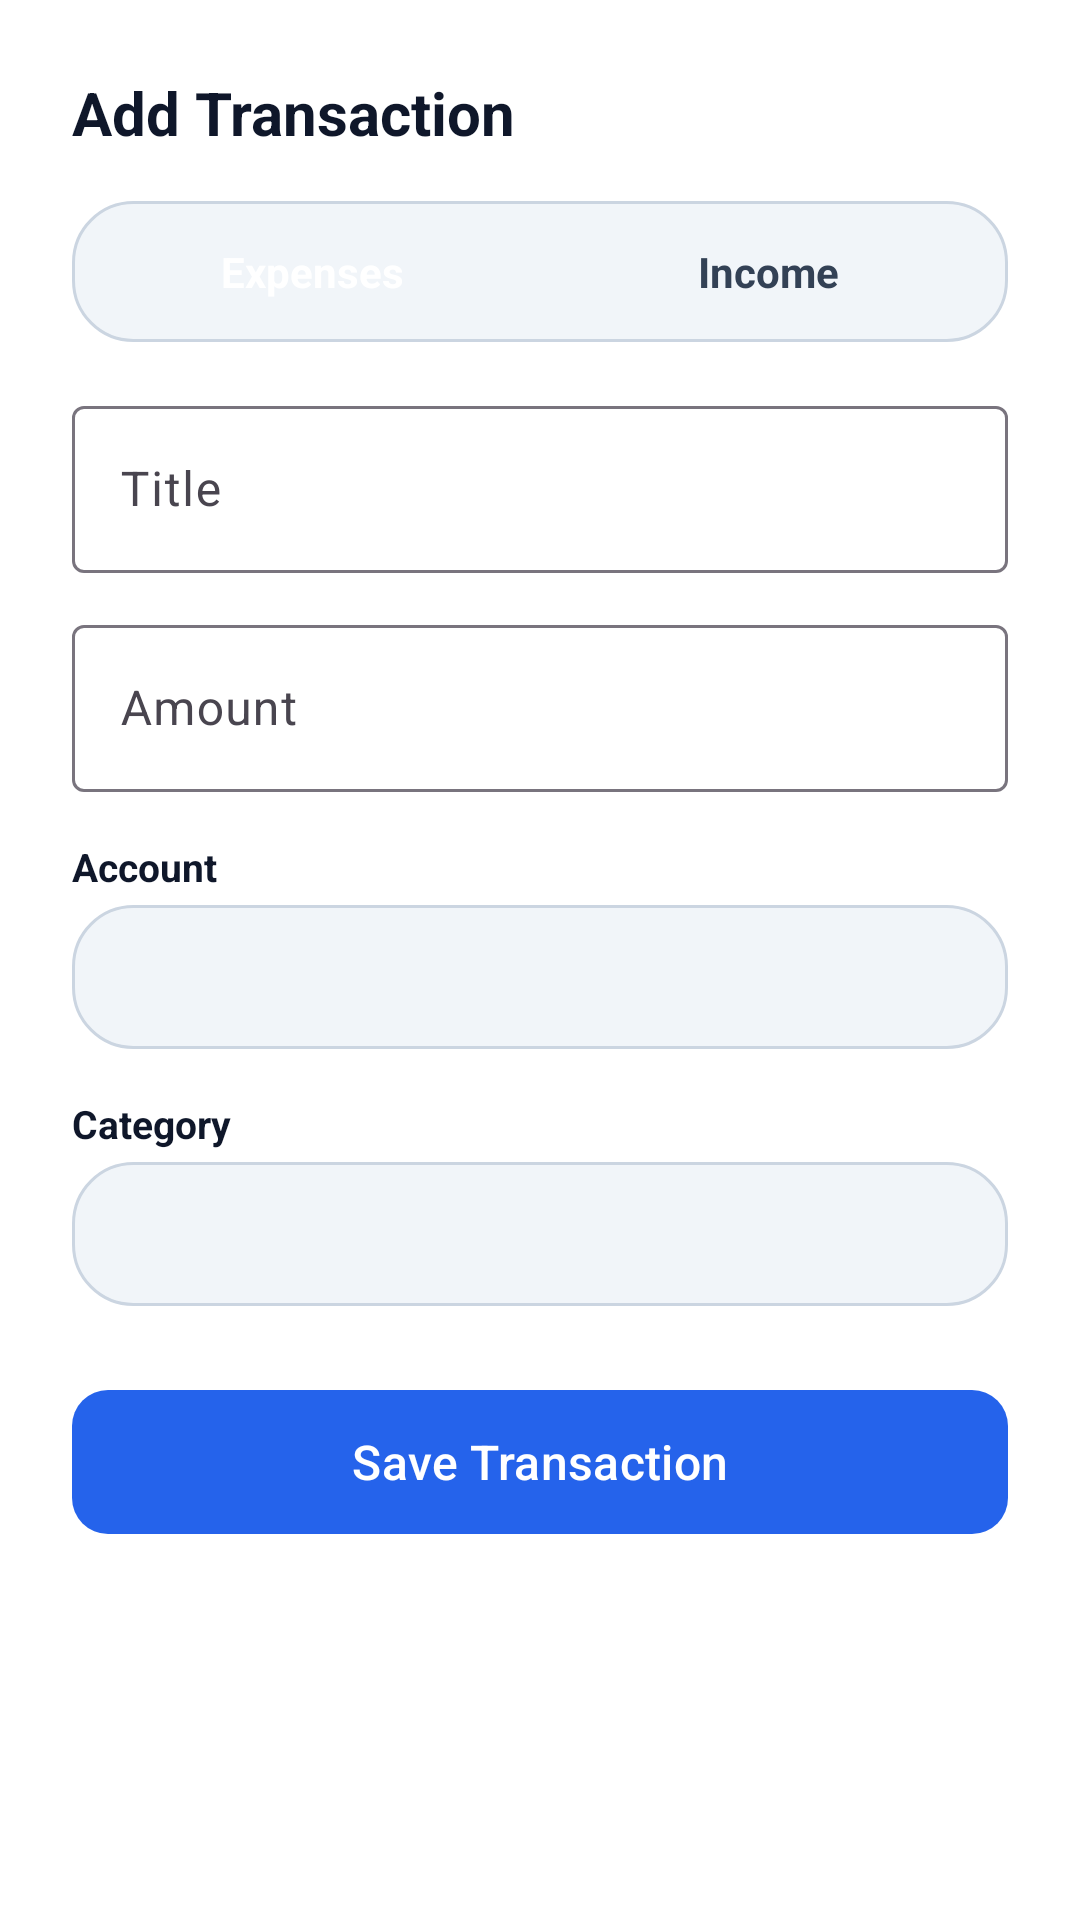

Layout XML and referenced resources for this Android screen:
<!-- AndroidManifest.xml: application theme Theme.FinanceManager -->
<!-- res/layout/dialog_add_transaction.xml -->
<?xml version="1.0" encoding="utf-8"?>
<LinearLayout xmlns:android="http://schemas.android.com/apk/res/android"
    xmlns:app="http://schemas.android.com/apk/res-auto"
    android:layout_width="match_parent"
    android:layout_height="wrap_content"
    android:background="@color/surface"
    android:orientation="vertical"
    android:padding="24dp">

    <TextView
        android:id="@+id/tv_dialog_title"
        android:layout_width="wrap_content"
        android:layout_height="wrap_content"
        android:text="@string/add_transaction"
        android:textColor="@color/text_primary"
        android:textSize="20sp"
        android:textStyle="bold" />

    
    <LinearLayout
        android:layout_width="match_parent"
        android:layout_height="wrap_content"
        android:layout_marginTop="16dp"
        android:background="@drawable/bg_chip_unselected"
        android:orientation="horizontal"
        android:padding="4dp">

        <TextView
            android:id="@+id/btn_type_expense"
            android:layout_width="0dp"
            android:layout_height="wrap_content"
            android:layout_weight="1"
            android:background="@drawable/bg_chip_selected"
            android:backgroundTint="@color/expense_red"
            android:clickable="true"
            android:focusable="true"
            android:gravity="center"
            android:paddingVertical="10dp"
            android:text="@string/expense"
            android:textColor="@color/on_primary"
            android:textSize="14sp"
            android:textStyle="bold" />

        <TextView
            android:id="@+id/btn_type_income"
            android:layout_width="0dp"
            android:layout_height="wrap_content"
            android:layout_weight="1"
            android:clickable="true"
            android:focusable="true"
            android:gravity="center"
            android:paddingVertical="10dp"
            android:text="@string/income"
            android:textColor="@color/text_secondary"
            android:textSize="14sp"
            android:textStyle="bold" />
    </LinearLayout>

    <com.google.android.material.textfield.TextInputLayout
        android:layout_width="match_parent"
        android:layout_height="wrap_content"
        android:layout_marginTop="16dp"
        android:hint="@string/title"
        app:hintTextColor="@color/primary">

        <com.google.android.material.textfield.TextInputEditText
            android:id="@+id/et_title"
            android:layout_width="match_parent"
            android:layout_height="wrap_content"
            android:inputType="textCapWords"
            android:textColor="@color/text_primary"
            android:textColorHint="@color/text_secondary"
            android:textSize="16sp" />
    </com.google.android.material.textfield.TextInputLayout>

    <com.google.android.material.textfield.TextInputLayout
        android:layout_width="match_parent"
        android:layout_height="wrap_content"
        android:layout_marginTop="12dp"
        android:hint="@string/amount"
        app:hintTextColor="@color/primary"
        app:prefixTextColor="@color/text_primary"
        app:prefixText="$">

        <com.google.android.material.textfield.TextInputEditText
            android:id="@+id/et_amount"
            android:layout_width="match_parent"
            android:layout_height="wrap_content"
            android:inputType="numberDecimal"
            android:textColor="@color/text_primary"
            android:textColorHint="@color/text_secondary"
            android:textSize="16sp" />
    </com.google.android.material.textfield.TextInputLayout>

    <TextView
        android:layout_width="wrap_content"
        android:layout_height="wrap_content"
        android:layout_marginTop="16dp"
        android:text="@string/account"
        android:textColor="@color/text_primary"
        android:textSize="13sp"
        android:textStyle="bold" />

    <Spinner
        android:id="@+id/sp_account"
        android:layout_width="match_parent"
        android:layout_height="48dp"
        android:layout_marginTop="4dp"
        android:background="@drawable/bg_chip_unselected"
        android:paddingHorizontal="12dp" />

    <TextView
        android:layout_width="wrap_content"
        android:layout_height="wrap_content"
        android:layout_marginTop="16dp"
        android:text="@string/category"
        android:textColor="@color/text_primary"
        android:textSize="13sp"
        android:textStyle="bold" />

    <Spinner
        android:id="@+id/sp_category"
        android:layout_width="match_parent"
        android:layout_height="48dp"
        android:layout_marginTop="4dp"
        android:background="@drawable/bg_chip_unselected"
        android:paddingHorizontal="12dp" />

    <com.google.android.material.button.MaterialButton
        android:id="@+id/btn_add"
        android:layout_width="match_parent"
        android:layout_height="56dp"
        android:layout_marginTop="24dp"
        android:text="@string/save"
        android:textSize="16sp"
        app:cornerRadius="12dp" />

</LinearLayout>
<!-- resources referenced by this layout -->
<resources>
  <color name="expense_red">#DC2626</color>
  <color name="on_primary">#FFFFFF</color>
  <color name="primary">#2563EB</color>
  <color name="surface">#FFFFFF</color>
  <color name="text_primary">#0F172A</color>
  <color name="text_secondary">#334155</color>
  <!-- drawable bg_chip_unselected (drawable) -->
  <?xml version="1.0" encoding="utf-8"?>
  <shape xmlns:android="http://schemas.android.com/apk/res/android"
      android:shape="rectangle">
      <solid android:color="@color/surface_variant" />
      <stroke android:width="1dp" android:color="@color/card_stroke" />
      <corners android:radius="20dp" />
  </shape>
  <string name="account">Account</string>
  <string name="add_transaction">Add Transaction</string>
  <string name="amount">Amount</string>
  <string name="category">Category</string>
  <string name="expense">Expenses</string>
  <string name="income">Income</string>
  <string name="save">Save Transaction</string>
  <string name="title">Title</string>
  <style name="Theme.FinanceManager" parent="Theme.Material3.DayNight.NoActionBar">
          
          <item name="colorPrimary">@color/primary</item>
          <item name="colorOnPrimary">@color/on_primary</item>
          <item name="colorPrimaryContainer">@color/primary_container</item>
          <item name="colorSecondary">@color/secondary</item>
          <item name="android:colorBackground">@color/background</item>
          <item name="colorSurface">@color/surface</item>
          <item name="colorSurfaceVariant">@color/surface_variant</item>
  
          
          <item name="android:statusBarColor">@color/background</item>
          <item name="android:windowLightStatusBar">true</item>
          <item name="android:navigationBarColor">@color/surface</item>
  
          
          <item name="materialCardViewStyle">@style/Widget.FinanceManager.CardView</item>
          <item name="textInputStyle">@style/Widget.Material3.TextInputLayout.OutlinedBox</item>
          <item name="popupMenuStyle">@style/Theme.FinanceManager.PopupMenu</item>
      </style>
  <color name="surface_variant">#F1F5F9</color>
  <color name="card_stroke">#CBD5E1</color>
  <color name="primary_container">#EFF6FF</color>
  <color name="secondary">#0EA5E9</color>
  <color name="background">#F8FAFC</color>
  <style name="Widget.FinanceManager.CardView" parent="Widget.Material3.CardView.Elevated">
          <item name="cardCornerRadius">16dp</item>
          <item name="cardElevation">2dp</item>
          <item name="cardBackgroundColor">@color/surface</item>
          <item name="strokeWidth">1dp</item>
          <item name="strokeColor">@color/card_stroke</item>
      </style>
  <style name="Theme.FinanceManager.PopupMenu" parent="Widget.AppCompat.PopupMenu">
          <item name="android:textColor">@color/text_primary</item>
          <item name="android:textColorPrimary">@color/text_primary</item>
          <item name="android:textColorSecondary">@color/text_secondary</item>
          <item name="android:colorBackground">@color/surface</item>
          <item name="android:itemBackground">@color/surface</item>
      </style>
</resources>
